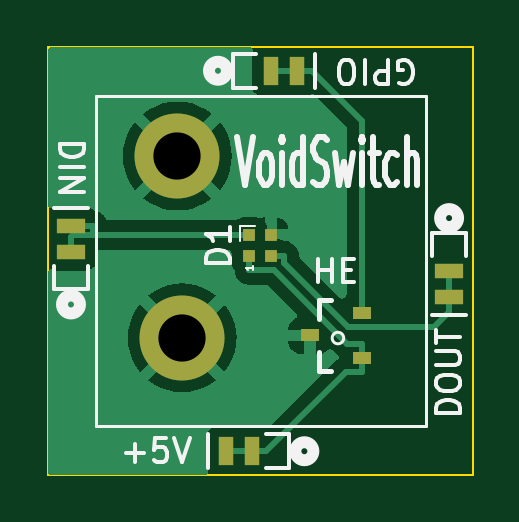
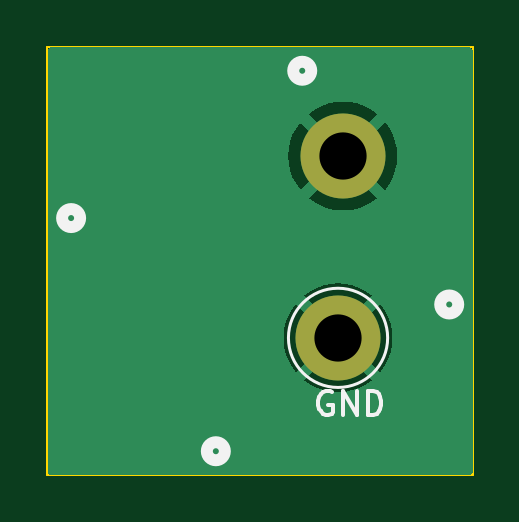
Circuit board: 11 layer files. Board 18.0 x 18.1 mm.
- bottom_copper: VoidSwitch-B_Cu.gbr (6750 bytes)
- bottom_mask: VoidSwitch-B_Mask.gbr (565 bytes)
- paste: VoidSwitch-B_Paste.gbr (453 bytes)
- bottom_silk: VoidSwitch-B_Silkscreen.gbr (2584 bytes)
- outline: VoidSwitch-Edge_Cuts.gbr (610 bytes)
- top_copper: VoidSwitch-F_Cu.gbr (19406 bytes)
- top_mask: VoidSwitch-F_Mask.gbr (1183 bytes)
- paste: VoidSwitch-F_Paste.gbr (1071 bytes)
- top_silk: VoidSwitch-F_Silkscreen.gbr (14398 bytes)
- drill: VoidSwitch-NPTH.drl (268 bytes)
- drill: VoidSwitch-PTH.drl (357 bytes)

=== bottom_copper: VoidSwitch-B_Cu.gbr ===
%TF.GenerationSoftware,KiCad,Pcbnew,7.0.5*%
%TF.CreationDate,2023-06-19T13:42:10-05:00*%
%TF.ProjectId,VoidSwitch,566f6964-5377-4697-9463-682e6b696361,rev?*%
%TF.SameCoordinates,Original*%
%TF.FileFunction,Copper,L2,Bot*%
%TF.FilePolarity,Positive*%
%FSLAX46Y46*%
G04 Gerber Fmt 4.6, Leading zero omitted, Abs format (unit mm)*
G04 Created by KiCad (PCBNEW 7.0.5) date 2023-06-19 13:42:10*
%MOMM*%
%LPD*%
G01*
G04 APERTURE LIST*
%TA.AperFunction,ComponentPad*%
%ADD10C,3.600000*%
%TD*%
G04 APERTURE END LIST*
D10*
%TO.P,,1,1*%
%TO.N,GND*%
X144900000Y-92200000D03*
%TD*%
%TO.P,GND,1,1*%
%TO.N,GND*%
X145100000Y-99900000D03*
%TD*%
%TA.AperFunction,Conductor*%
%TO.N,GND*%
G36*
X157342539Y-87620185D02*
G01*
X157388294Y-87672989D01*
X157399500Y-87724500D01*
X157399500Y-105575500D01*
X157379815Y-105642539D01*
X157327011Y-105688294D01*
X157275500Y-105699500D01*
X139524500Y-105699500D01*
X139457461Y-105679815D01*
X139411706Y-105627011D01*
X139400500Y-105575500D01*
X139400500Y-99899999D01*
X142795065Y-99899999D01*
X142814784Y-100200852D01*
X142814786Y-100200864D01*
X142873602Y-100496553D01*
X142873607Y-100496573D01*
X142970514Y-100782052D01*
X142970518Y-100782062D01*
X143103868Y-101052469D01*
X143271371Y-101303155D01*
X143271374Y-101303159D01*
X143304973Y-101341470D01*
X143304974Y-101341470D01*
X144238348Y-100408096D01*
X144305146Y-100515263D01*
X144445268Y-100662671D01*
X144590085Y-100763467D01*
X143658528Y-101695024D01*
X143658528Y-101695025D01*
X143696840Y-101728625D01*
X143696844Y-101728628D01*
X143947530Y-101896131D01*
X144217937Y-102029481D01*
X144217947Y-102029485D01*
X144503426Y-102126392D01*
X144503446Y-102126397D01*
X144799135Y-102185213D01*
X144799147Y-102185215D01*
X145099999Y-102204934D01*
X145400852Y-102185215D01*
X145400864Y-102185213D01*
X145696553Y-102126397D01*
X145696573Y-102126392D01*
X145982052Y-102029485D01*
X145982062Y-102029481D01*
X146252469Y-101896131D01*
X146503157Y-101728627D01*
X146541470Y-101695025D01*
X146541470Y-101695023D01*
X145608125Y-100761678D01*
X145674214Y-100724996D01*
X145828531Y-100592520D01*
X145953021Y-100431692D01*
X145963625Y-100410072D01*
X146895023Y-101341470D01*
X146895025Y-101341470D01*
X146928627Y-101303157D01*
X147096131Y-101052469D01*
X147229481Y-100782062D01*
X147229485Y-100782052D01*
X147326392Y-100496573D01*
X147326397Y-100496553D01*
X147385213Y-100200864D01*
X147385215Y-100200852D01*
X147404934Y-99899999D01*
X147385215Y-99599147D01*
X147385213Y-99599135D01*
X147326397Y-99303446D01*
X147326393Y-99303431D01*
X147229483Y-99017944D01*
X147229474Y-99017923D01*
X147096129Y-98747528D01*
X146928633Y-98496851D01*
X146928625Y-98496840D01*
X146895025Y-98458528D01*
X146895024Y-98458528D01*
X145961650Y-99391901D01*
X145894854Y-99284737D01*
X145754732Y-99137329D01*
X145609913Y-99036532D01*
X146541470Y-98104974D01*
X146541470Y-98104973D01*
X146503159Y-98071374D01*
X146503155Y-98071371D01*
X146252469Y-97903868D01*
X145982062Y-97770518D01*
X145982052Y-97770514D01*
X145696573Y-97673607D01*
X145696553Y-97673602D01*
X145400864Y-97614786D01*
X145400852Y-97614784D01*
X145099999Y-97595065D01*
X144799147Y-97614784D01*
X144799135Y-97614786D01*
X144503446Y-97673602D01*
X144503431Y-97673606D01*
X144217944Y-97770516D01*
X144217923Y-97770525D01*
X143947528Y-97903870D01*
X143696844Y-98071370D01*
X143696837Y-98071376D01*
X143658528Y-98104972D01*
X143658527Y-98104974D01*
X144591875Y-99038321D01*
X144525786Y-99075004D01*
X144371469Y-99207480D01*
X144246979Y-99368308D01*
X144236374Y-99389927D01*
X143304974Y-98458527D01*
X143304972Y-98458528D01*
X143271376Y-98496837D01*
X143271370Y-98496844D01*
X143103870Y-98747528D01*
X142970525Y-99017923D01*
X142970516Y-99017944D01*
X142873606Y-99303431D01*
X142873602Y-99303446D01*
X142814786Y-99599135D01*
X142814784Y-99599147D01*
X142795065Y-99899999D01*
X139400500Y-99899999D01*
X139400500Y-92200000D01*
X142595065Y-92200000D01*
X142614784Y-92500852D01*
X142614786Y-92500864D01*
X142673602Y-92796553D01*
X142673607Y-92796573D01*
X142770514Y-93082052D01*
X142770518Y-93082062D01*
X142903868Y-93352469D01*
X143071371Y-93603155D01*
X143071374Y-93603159D01*
X143104973Y-93641470D01*
X143104974Y-93641470D01*
X144038348Y-92708096D01*
X144105146Y-92815263D01*
X144245268Y-92962671D01*
X144390085Y-93063467D01*
X143458528Y-93995024D01*
X143458528Y-93995025D01*
X143496840Y-94028625D01*
X143496844Y-94028628D01*
X143747530Y-94196131D01*
X144017937Y-94329481D01*
X144017947Y-94329485D01*
X144303426Y-94426392D01*
X144303446Y-94426397D01*
X144599135Y-94485213D01*
X144599147Y-94485215D01*
X144899999Y-94504934D01*
X145200852Y-94485215D01*
X145200864Y-94485213D01*
X145496553Y-94426397D01*
X145496573Y-94426392D01*
X145782052Y-94329485D01*
X145782062Y-94329481D01*
X146052469Y-94196131D01*
X146303157Y-94028627D01*
X146341470Y-93995025D01*
X146341470Y-93995023D01*
X145408125Y-93061678D01*
X145474214Y-93024996D01*
X145628531Y-92892520D01*
X145753021Y-92731692D01*
X145763625Y-92710072D01*
X146695023Y-93641470D01*
X146695025Y-93641470D01*
X146728627Y-93603157D01*
X146896131Y-93352469D01*
X147029481Y-93082062D01*
X147029485Y-93082052D01*
X147126392Y-92796573D01*
X147126397Y-92796553D01*
X147185213Y-92500864D01*
X147185215Y-92500852D01*
X147204934Y-92199999D01*
X147185215Y-91899147D01*
X147185213Y-91899135D01*
X147126397Y-91603446D01*
X147126393Y-91603431D01*
X147029483Y-91317944D01*
X147029474Y-91317923D01*
X146896129Y-91047528D01*
X146728633Y-90796851D01*
X146728625Y-90796840D01*
X146695025Y-90758528D01*
X146695024Y-90758528D01*
X145761650Y-91691901D01*
X145694854Y-91584737D01*
X145554732Y-91437329D01*
X145409913Y-91336532D01*
X146341470Y-90404974D01*
X146341470Y-90404973D01*
X146303159Y-90371374D01*
X146303155Y-90371371D01*
X146052469Y-90203868D01*
X145782062Y-90070518D01*
X145782052Y-90070514D01*
X145496573Y-89973607D01*
X145496553Y-89973602D01*
X145200864Y-89914786D01*
X145200852Y-89914784D01*
X144899999Y-89895065D01*
X144599147Y-89914784D01*
X144599135Y-89914786D01*
X144303446Y-89973602D01*
X144303431Y-89973606D01*
X144017944Y-90070516D01*
X144017923Y-90070525D01*
X143747528Y-90203870D01*
X143496844Y-90371370D01*
X143496837Y-90371376D01*
X143458528Y-90404972D01*
X143458527Y-90404974D01*
X144391875Y-91338321D01*
X144325786Y-91375004D01*
X144171469Y-91507480D01*
X144046979Y-91668308D01*
X144036374Y-91689926D01*
X143104974Y-90758527D01*
X143104972Y-90758528D01*
X143071376Y-90796837D01*
X143071370Y-90796844D01*
X142903870Y-91047528D01*
X142770525Y-91317923D01*
X142770516Y-91317944D01*
X142673606Y-91603431D01*
X142673602Y-91603446D01*
X142614786Y-91899135D01*
X142614784Y-91899147D01*
X142595065Y-92200000D01*
X139400500Y-92200000D01*
X139400500Y-87724500D01*
X139420185Y-87657461D01*
X139472989Y-87611706D01*
X139524500Y-87600500D01*
X157275500Y-87600500D01*
X157342539Y-87620185D01*
G37*
%TD.AperFunction*%
%TD*%
M02*

=== bottom_mask: VoidSwitch-B_Mask.gbr ===
%TF.GenerationSoftware,KiCad,Pcbnew,7.0.5*%
%TF.CreationDate,2023-06-19T13:42:10-05:00*%
%TF.ProjectId,VoidSwitch,566f6964-5377-4697-9463-682e6b696361,rev?*%
%TF.SameCoordinates,Original*%
%TF.FileFunction,Soldermask,Bot*%
%TF.FilePolarity,Negative*%
%FSLAX46Y46*%
G04 Gerber Fmt 4.6, Leading zero omitted, Abs format (unit mm)*
G04 Created by KiCad (PCBNEW 7.0.5) date 2023-06-19 13:42:10*
%MOMM*%
%LPD*%
G01*
G04 APERTURE LIST*
%ADD10C,3.600000*%
G04 APERTURE END LIST*
D10*
%TO.C,*%
X144900000Y-92200000D03*
%TD*%
%TO.C,GND*%
X145100000Y-99900000D03*
%TD*%
M02*

=== paste: VoidSwitch-B_Paste.gbr ===
%TF.GenerationSoftware,KiCad,Pcbnew,7.0.5*%
%TF.CreationDate,2023-06-19T13:42:10-05:00*%
%TF.ProjectId,VoidSwitch,566f6964-5377-4697-9463-682e6b696361,rev?*%
%TF.SameCoordinates,Original*%
%TF.FileFunction,Paste,Bot*%
%TF.FilePolarity,Positive*%
%FSLAX46Y46*%
G04 Gerber Fmt 4.6, Leading zero omitted, Abs format (unit mm)*
G04 Created by KiCad (PCBNEW 7.0.5) date 2023-06-19 13:42:10*
%MOMM*%
%LPD*%
G01*
G04 APERTURE LIST*
G04 APERTURE END LIST*
M02*

=== bottom_silk: VoidSwitch-B_Silkscreen.gbr ===
%TF.GenerationSoftware,KiCad,Pcbnew,7.0.5*%
%TF.CreationDate,2023-06-19T13:42:10-05:00*%
%TF.ProjectId,VoidSwitch,566f6964-5377-4697-9463-682e6b696361,rev?*%
%TF.SameCoordinates,Original*%
%TF.FileFunction,Legend,Bot*%
%TF.FilePolarity,Positive*%
%FSLAX46Y46*%
G04 Gerber Fmt 4.6, Leading zero omitted, Abs format (unit mm)*
G04 Created by KiCad (PCBNEW 7.0.5) date 2023-06-19 13:42:10*
%MOMM*%
%LPD*%
G01*
G04 APERTURE LIST*
%ADD10C,0.150000*%
%ADD11C,0.120000*%
%ADD12C,0.508000*%
G04 APERTURE END LIST*
D10*
%TO.C,GND*%
X145361904Y-102202438D02*
X145457142Y-102154819D01*
X145457142Y-102154819D02*
X145599999Y-102154819D01*
X145599999Y-102154819D02*
X145742856Y-102202438D01*
X145742856Y-102202438D02*
X145838094Y-102297676D01*
X145838094Y-102297676D02*
X145885713Y-102392914D01*
X145885713Y-102392914D02*
X145933332Y-102583390D01*
X145933332Y-102583390D02*
X145933332Y-102726247D01*
X145933332Y-102726247D02*
X145885713Y-102916723D01*
X145885713Y-102916723D02*
X145838094Y-103011961D01*
X145838094Y-103011961D02*
X145742856Y-103107200D01*
X145742856Y-103107200D02*
X145599999Y-103154819D01*
X145599999Y-103154819D02*
X145504761Y-103154819D01*
X145504761Y-103154819D02*
X145361904Y-103107200D01*
X145361904Y-103107200D02*
X145314285Y-103059580D01*
X145314285Y-103059580D02*
X145314285Y-102726247D01*
X145314285Y-102726247D02*
X145504761Y-102726247D01*
X144885713Y-103154819D02*
X144885713Y-102154819D01*
X144885713Y-102154819D02*
X144314285Y-103154819D01*
X144314285Y-103154819D02*
X144314285Y-102154819D01*
X143838094Y-103154819D02*
X143838094Y-102154819D01*
X143838094Y-102154819D02*
X143599999Y-102154819D01*
X143599999Y-102154819D02*
X143457142Y-102202438D01*
X143457142Y-102202438D02*
X143361904Y-102297676D01*
X143361904Y-102297676D02*
X143314285Y-102392914D01*
X143314285Y-102392914D02*
X143266666Y-102583390D01*
X143266666Y-102583390D02*
X143266666Y-102726247D01*
X143266666Y-102726247D02*
X143314285Y-102916723D01*
X143314285Y-102916723D02*
X143361904Y-103011961D01*
X143361904Y-103011961D02*
X143457142Y-103107200D01*
X143457142Y-103107200D02*
X143599999Y-103154819D01*
X143599999Y-103154819D02*
X143838094Y-103154819D01*
D11*
X147200000Y-99900000D02*
G75*
G03*
X147200000Y-99900000I-2100000J0D01*
G01*
D12*
%TO.C,GPIO*%
X146996800Y-88593500D02*
G75*
G03*
X146996800Y-88593500I-381000J0D01*
G01*
%TO.C,+5V*%
X150654400Y-104700000D02*
G75*
G03*
X150654400Y-104700000I-381000J0D01*
G01*
%TO.C,DOUT*%
X156781000Y-94829900D02*
G75*
G03*
X156781000Y-94829900I-381000J0D01*
G01*
%TO.C,DIN*%
X140774600Y-98487500D02*
G75*
G03*
X140774600Y-98487500I-381000J0D01*
G01*
%TD*%
M02*

=== outline: VoidSwitch-Edge_Cuts.gbr ===
%TF.GenerationSoftware,KiCad,Pcbnew,7.0.5*%
%TF.CreationDate,2023-06-19T13:42:10-05:00*%
%TF.ProjectId,VoidSwitch,566f6964-5377-4697-9463-682e6b696361,rev?*%
%TF.SameCoordinates,Original*%
%TF.FileFunction,Profile,NP*%
%FSLAX46Y46*%
G04 Gerber Fmt 4.6, Leading zero omitted, Abs format (unit mm)*
G04 Created by KiCad (PCBNEW 7.0.5) date 2023-06-19 13:42:10*
%MOMM*%
%LPD*%
G01*
G04 APERTURE LIST*
%TA.AperFunction,Profile*%
%ADD10C,0.100000*%
%TD*%
G04 APERTURE END LIST*
D10*
X139400000Y-87600000D02*
X157400000Y-87600000D01*
X157400000Y-105700000D01*
X139400000Y-105700000D01*
X139400000Y-87600000D01*
M02*

=== top_copper: VoidSwitch-F_Cu.gbr (19406 bytes, source omitted) ===
=== top_mask: VoidSwitch-F_Mask.gbr ===
%TF.GenerationSoftware,KiCad,Pcbnew,7.0.5*%
%TF.CreationDate,2023-06-19T13:42:10-05:00*%
%TF.ProjectId,VoidSwitch,566f6964-5377-4697-9463-682e6b696361,rev?*%
%TF.SameCoordinates,Original*%
%TF.FileFunction,Soldermask,Top*%
%TF.FilePolarity,Negative*%
%FSLAX46Y46*%
G04 Gerber Fmt 4.6, Leading zero omitted, Abs format (unit mm)*
G04 Created by KiCad (PCBNEW 7.0.5) date 2023-06-19 13:42:10*
%MOMM*%
%LPD*%
G01*
G04 APERTURE LIST*
%ADD10C,3.600000*%
%ADD11R,0.609600X1.193800*%
%ADD12R,1.193800X0.609600*%
%ADD13R,0.500000X0.500000*%
%ADD14R,0.800001X0.549999*%
G04 APERTURE END LIST*
D10*
%TO.C,*%
X144900000Y-92200000D03*
%TD*%
%TO.C,GND*%
X145100000Y-99900000D03*
%TD*%
D11*
%TO.C,GPIO*%
X148852999Y-88593500D03*
X149952999Y-88593500D03*
%TD*%
%TO.C,+5V*%
X148036201Y-104700000D03*
X146936201Y-104700000D03*
%TD*%
D12*
%TO.C,DOUT*%
X156400000Y-97067099D03*
X156400000Y-98167099D03*
%TD*%
%TO.C,DIN*%
X140393600Y-96250301D03*
X140393600Y-95150301D03*
%TD*%
D13*
%TO.C,D1*%
X147950000Y-96450000D03*
X148850000Y-96450000D03*
X148850000Y-95550000D03*
X147950000Y-95550000D03*
%TD*%
D14*
%TO.C,HE*%
X150500000Y-99800000D03*
X152700000Y-98850002D03*
X152700000Y-100750001D03*
%TD*%
M02*

=== paste: VoidSwitch-F_Paste.gbr ===
%TF.GenerationSoftware,KiCad,Pcbnew,7.0.5*%
%TF.CreationDate,2023-06-19T13:42:10-05:00*%
%TF.ProjectId,VoidSwitch,566f6964-5377-4697-9463-682e6b696361,rev?*%
%TF.SameCoordinates,Original*%
%TF.FileFunction,Paste,Top*%
%TF.FilePolarity,Positive*%
%FSLAX46Y46*%
G04 Gerber Fmt 4.6, Leading zero omitted, Abs format (unit mm)*
G04 Created by KiCad (PCBNEW 7.0.5) date 2023-06-19 13:42:10*
%MOMM*%
%LPD*%
G01*
G04 APERTURE LIST*
%ADD10R,0.609600X1.193800*%
%ADD11R,1.193800X0.609600*%
%ADD12R,0.500000X0.500000*%
%ADD13R,0.800001X0.549999*%
G04 APERTURE END LIST*
D10*
%TO.C,GPIO*%
X148852999Y-88593500D03*
X149952999Y-88593500D03*
%TD*%
%TO.C,+5V*%
X148036201Y-104700000D03*
X146936201Y-104700000D03*
%TD*%
D11*
%TO.C,DOUT*%
X156400000Y-97067099D03*
X156400000Y-98167099D03*
%TD*%
%TO.C,DIN*%
X140393600Y-96250301D03*
X140393600Y-95150301D03*
%TD*%
D12*
%TO.C,D1*%
X147950000Y-96450000D03*
X148850000Y-96450000D03*
X148850000Y-95550000D03*
X147950000Y-95550000D03*
%TD*%
D13*
%TO.C,HE*%
X150500000Y-99800000D03*
X152700000Y-98850002D03*
X152700000Y-100750001D03*
%TD*%
M02*

=== top_silk: VoidSwitch-F_Silkscreen.gbr (14398 bytes, source omitted) ===
=== drill: VoidSwitch-NPTH.drl ===
M48
; DRILL file {KiCad 7.0.5} date Mon Jun 19 13:42:05 2023
; FORMAT={-:-/ absolute / inch / decimal}
; #@! TF.CreationDate,2023-06-19T13:42:05-05:00
; #@! TF.GenerationSoftware,Kicad,Pcbnew,7.0.5
; #@! TF.FileFunction,NonPlated,1,2,NPTH
FMAT,2
INCH
%
G90
G05
T0
M30

=== drill: VoidSwitch-PTH.drl ===
M48
; DRILL file {KiCad 7.0.5} date Mon Jun 19 13:42:05 2023
; FORMAT={-:-/ absolute / inch / decimal}
; #@! TF.CreationDate,2023-06-19T13:42:05-05:00
; #@! TF.GenerationSoftware,Kicad,Pcbnew,7.0.5
; #@! TF.FileFunction,Plated,1,2,PTH
FMAT,2
INCH
; #@! TA.AperFunction,Plated,PTH,ComponentDrill
T1C0.0787
%
G90
G05
T1
X5.7047Y-3.6299
X5.7126Y-3.9331
T0
M30
